Run: headless pygame with SDL's dummy video driver; simulated clock (each Clock.tick advances the game by its frame time, no real sleeping); random seed 0; keys injected as events and as key.get_pressed() state; mouse plan: one left click at the window centre at the start of phase 2, then a move to the lower-right quarter at the start of phase 3.
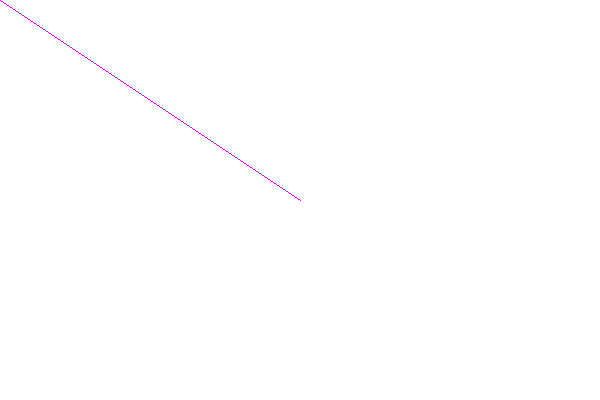
Frame 1 of 4 · flips 1–60 · no input
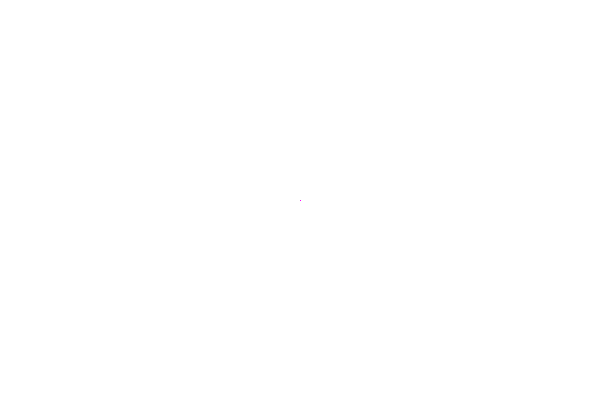
Frame 2 of 4 · flips 61–180 · clicked the window centre · tapped SPACE, RETURN · held RIGHT (→), D
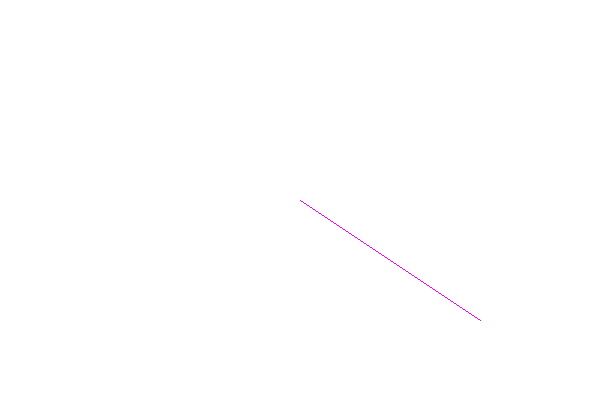
Frame 3 of 4 · flips 181–300 · moved the mouse to the lower-right quarter · held DOWN (↓), S
Frame 4 of 4 · flips 301–420 · held LEFT (←), A, UP (↑), W · screen unchanged from frame 3, image omitted

The pygame program that drew these frames:

import pygame

pygame.init()

SCREEN_WIDTH = 600
SCREEN_HEIGHT = 400

screen = pygame.display.set_mode((SCREEN_WIDTH, SCREEN_HEIGHT))
pygame.display.set_caption("Working With Shapes")

run = True
while run:

  screen.fill((255, 255, 255))

  pos = pygame.mouse.get_pos()
  pygame.draw.line(screen, (255, 0, 255), (300, 200), pos)

  for event in pygame.event.get():
    if event.type == pygame.QUIT:
      run = False

  pygame.display.flip()

pygame.quit()
